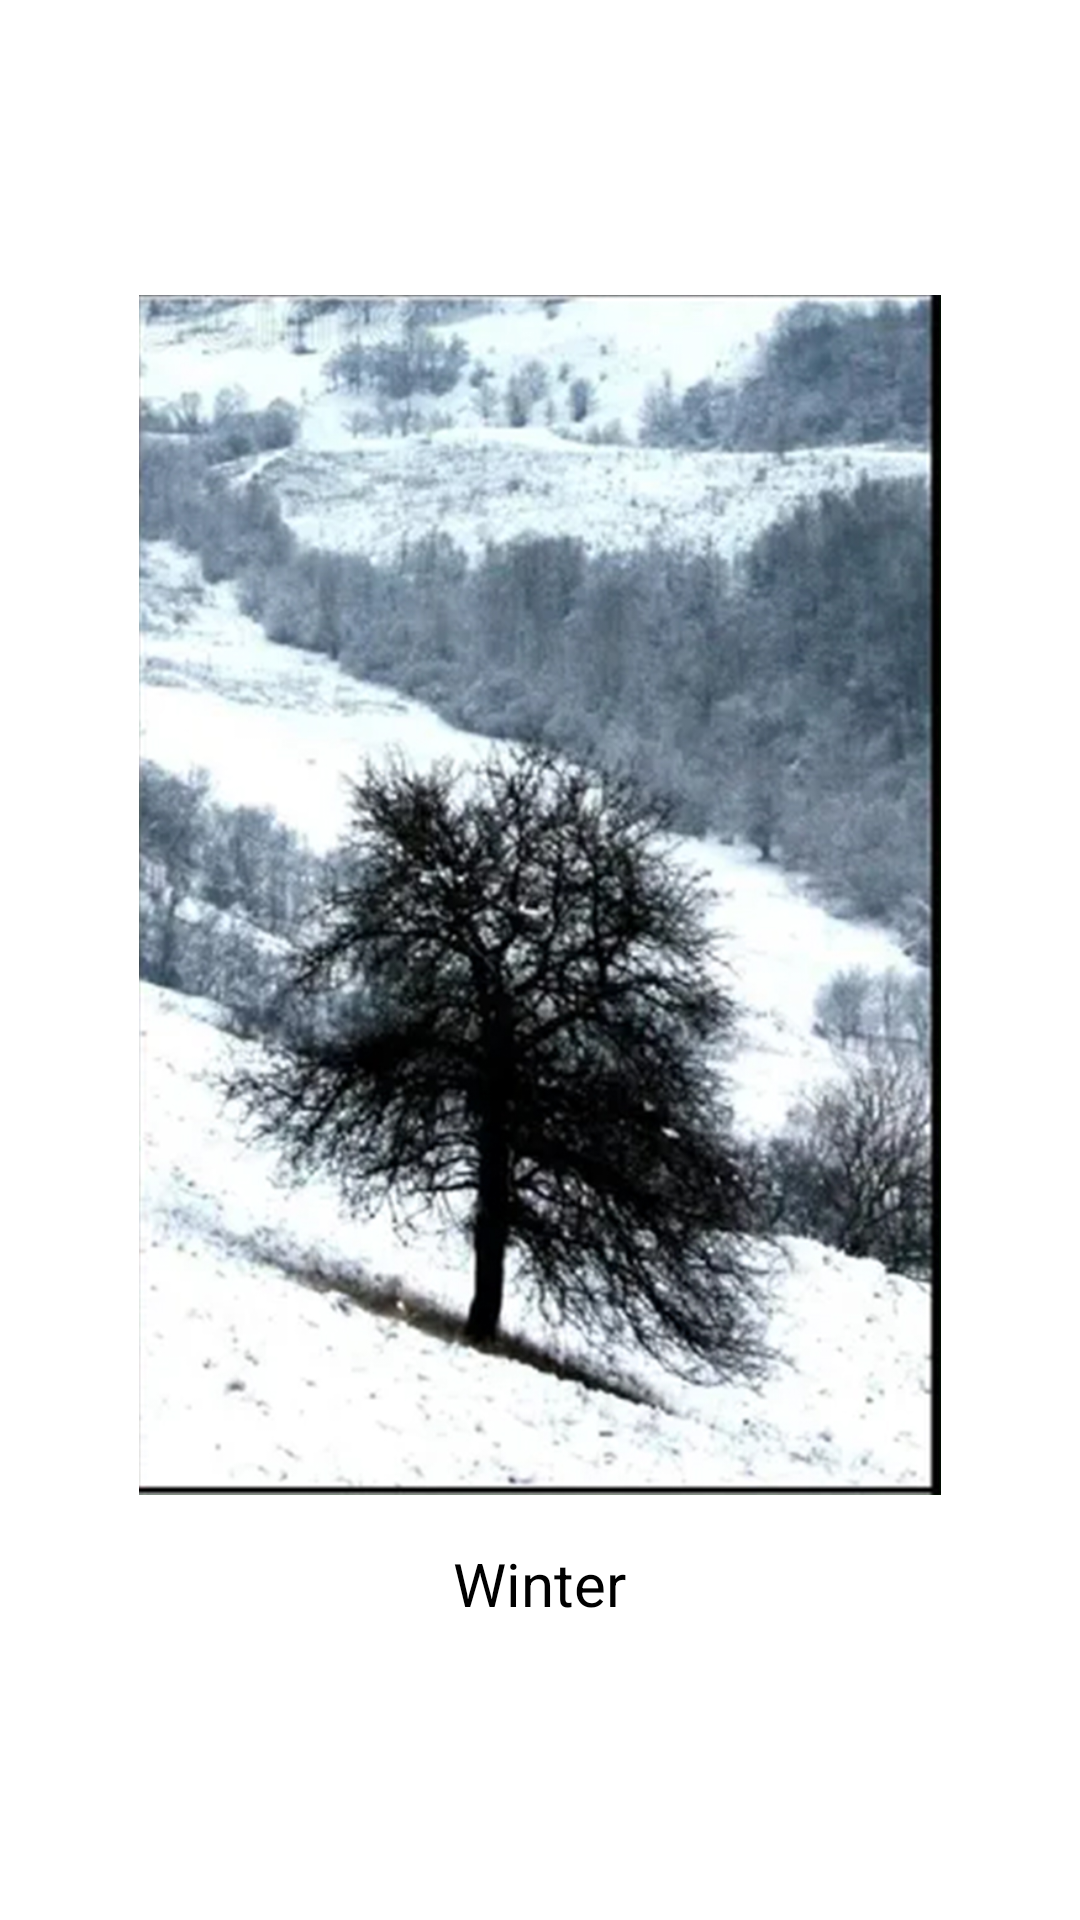

Write the Android layout XML for this screen, with the resource values it uses.
<!-- AndroidManifest.xml: application theme Theme.AlexFragment -->
<!-- res/layout/fragment_four402.xml -->
<?xml version="1.0" encoding="utf-8"?>
<LinearLayout xmlns:android="http://schemas.android.com/apk/res/android"
    android:layout_width="match_parent"
    android:layout_height="match_parent"
    xmlns:tools="http://schemas.android.com/tools"
    android:orientation="vertical"
    android:gravity="center">

    
    <ImageView
        android:id="@+id/alexander402_imageView4"
        android:layout_width="400dp"
        android:layout_height="400dp"
        android:src="@drawable/winter" />

    
    <TextView
        android:id="@+id/alexander402_textView"
        android:layout_width="wrap_content"
        android:layout_height="wrap_content"
        android:text="Winter"
        android:textSize="20sp"
        android:layout_marginTop="16dp" />  

</LinearLayout>
<!-- resources referenced by this layout -->
<resources>
  <!-- drawable winter: jpg bitmap (drawable, 328862 bytes) -->
  <style name="Theme.AlexFragment" parent="Base.Theme.AlexFragment">
          
          <item name="android:navigationBarColor">@android:color/transparent</item>
          <item name="android:statusBarColor">@android:color/transparent</item>
          <item name="android:windowLightStatusBar">?attr/isLightTheme</item>
      </style>
</resources>
